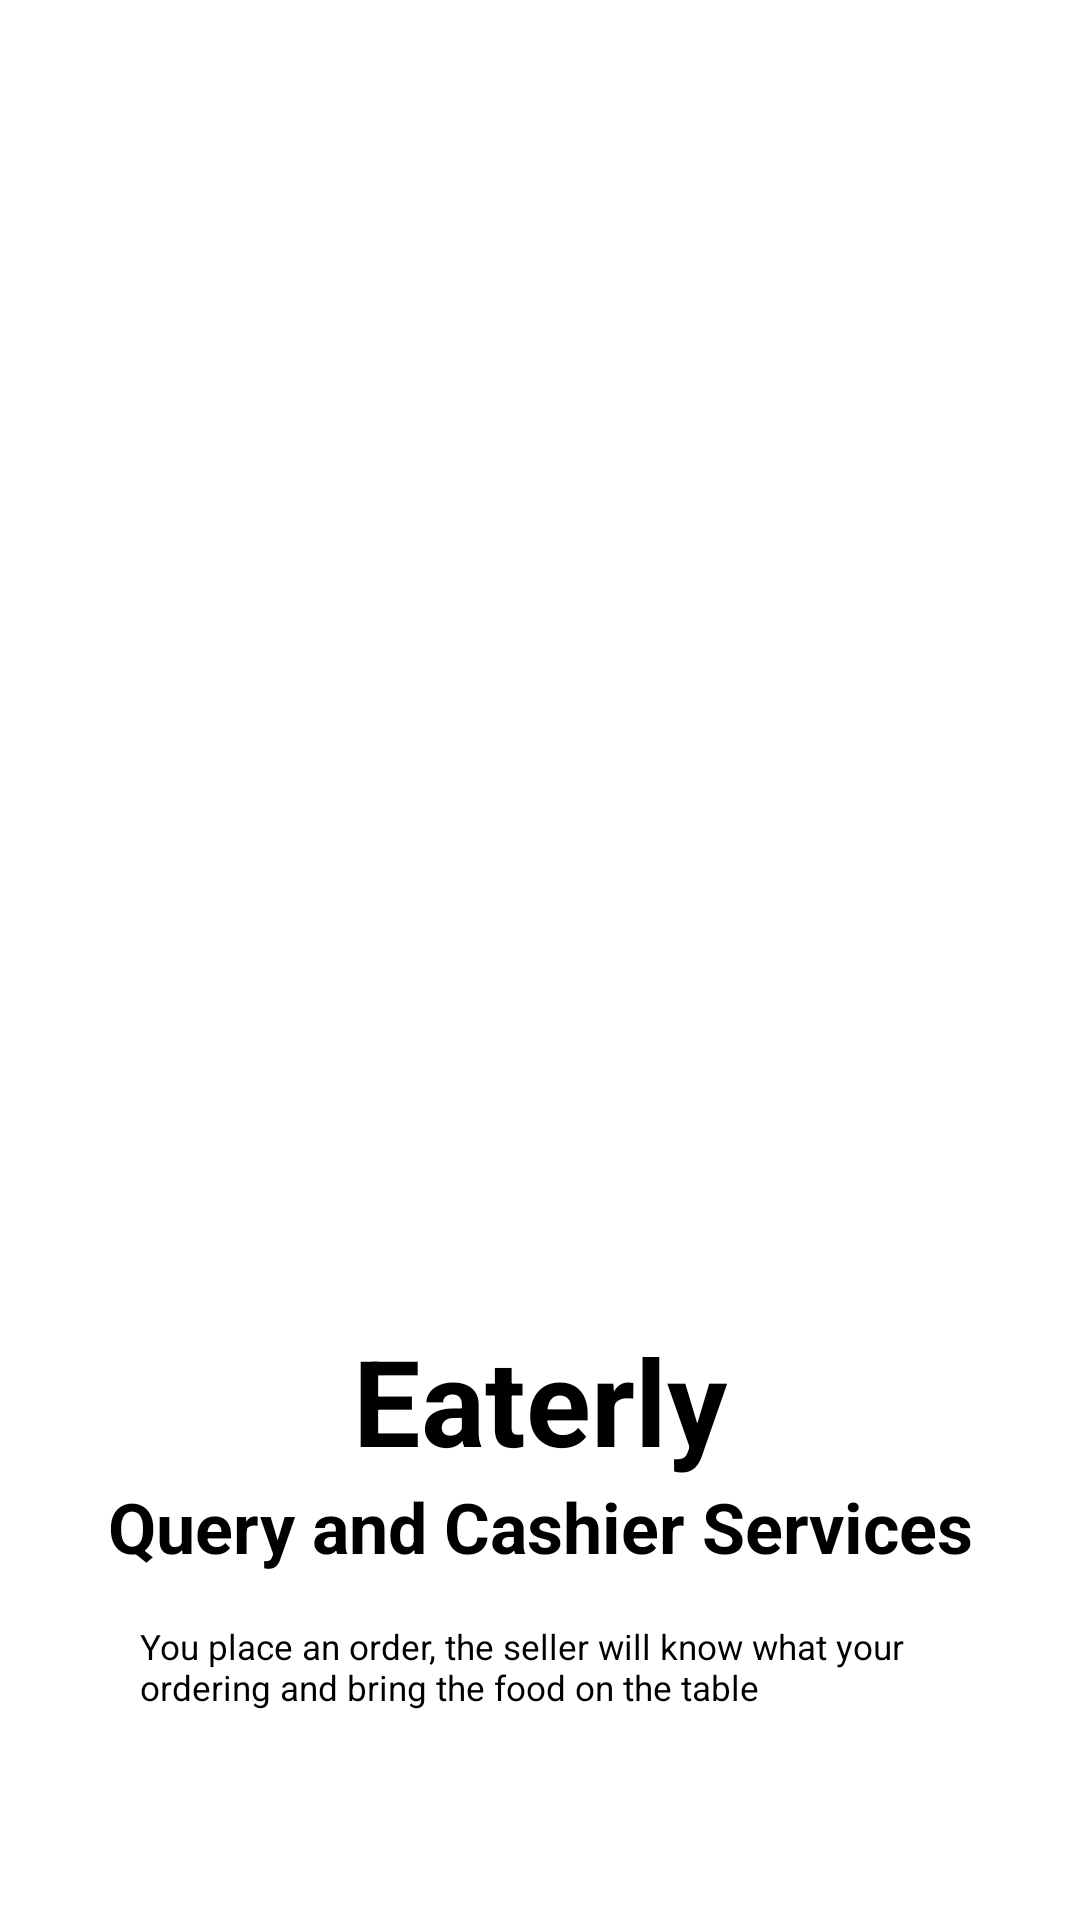

Here is an Android app screen rendered from its layout file. Give the layout XML and the strings, colors and styles it references.
<!-- AndroidManifest.xml: application theme Theme.Eaterly -->
<!-- res/layout/intro_screen.xml -->
<?xml version="1.0" encoding="utf-8"?>
<LinearLayout xmlns:android="http://schemas.android.com/apk/res/android"
    xmlns:app="http://schemas.android.com/apk/res-auto"
    xmlns:tools="http://schemas.android.com/tools"
    android:layout_width="match_parent"
    android:layout_height="match_parent"
    tools:context=".MainActivity"
    android:orientation="vertical">

    <ImageView
        android:id="@+id/viewpageslider"
        android:layout_marginTop="100dp"
        android:layout_width="300dp"
        android:layout_height="300dp"
        android:layout_gravity="center">

    </ImageView>

    <LinearLayout
        android:layout_width="match_parent"
        android:layout_height="match_parent"
        android:orientation="vertical"
        android:layout_margin="30dp">

        <TextView
            android:id="@+id/titleslider"
            android:layout_marginTop="10dp"
            android:layout_gravity="center"
            android:gravity="center"
            android:textColor="@color/black"
            android:textSize="40sp"
            android:textStyle="bold"
            android:text="Eaterly"
            android:layout_width="wrap_content"
            android:layout_height="wrap_content">

        </TextView>

        <TextView
            android:id="@+id/subtitleslider"
            android:layout_gravity="center"
            android:gravity="center"
            android:textColor="@color/black"
            android:textSize="70px"
            android:textStyle="bold"
            android:textAlignment="center"
            android:text="Query and Cashier Services"
            android:layout_width="wrap_content"
            android:layout_height="wrap_content">

        </TextView>

        <TextView
            android:id="@+id/explanationslider"
            android:layout_margin="50px"
            android:layout_gravity="center"
            android:textColor="@color/black"
            android:textSize="35px"
            android:textStyle="normal"
            android:text="You place an order, the seller will know what your ordering and bring the food on the table"
            android:layout_width="wrap_content"
            android:layout_height="wrap_content">

        </TextView>

    </LinearLayout>


</LinearLayout>
<!-- resources referenced by this layout -->
<resources>
  <color name="black">#FF000000</color>
  <style name="Theme.Eaterly" parent="Theme.MaterialComponents.DayNight.NoActionBar">
          
          <item name="colorPrimary">@color/purple_500</item>
          <item name="colorPrimaryVariant">@color/purple_700</item>
          <item name="colorOnPrimary">@color/white</item>
          
          <item name="colorSecondary">@color/teal_200</item>
          <item name="colorSecondaryVariant">@color/teal_700</item>
          <item name="colorOnSecondary">@color/black</item>
          
          <item name="android:statusBarColor" tools:targetApi="l">?attr/colorPrimaryVariant</item>
          
      </style>
  <color name="purple_500">#FF6200EE</color>
  <color name="purple_700">#FF3700B3</color>
  <color name="white">#FFF8F8F8</color>
  <color name="teal_200">#FF03DAC5</color>
  <color name="teal_700">#FF018786</color>
</resources>
